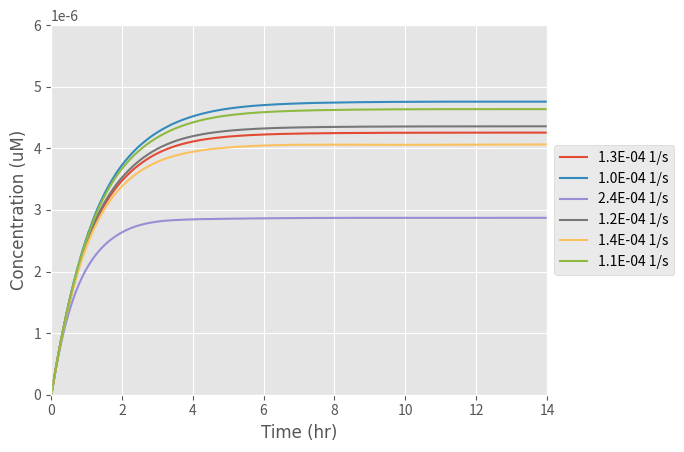

The script that saved this image:
from scipy.integrate import odeint
import numpy as np
import matplotlib.pyplot as plt

# k1: Rate at which PhoCl becomes cleaved
# Here we create express k1 in terms of a function of light intensity (Hill equation)

k1_rate_array = []
#The array was created to add the values of k1 at the different light intensities examined
#copy_number= 0;

def cleavage(L):
    K=7.95
    n=1

    # K:Hill constant (W/m^2)
    # n: Hill coefficient
    # L: Light intensity (W/m^2)
    k1 = K*((L)**n)/(K+L)
    k1_rate_array.append(k1)

    return k1

def diff_eqs(y, t):
    '''This function contains the differential equations'''

    """Unpacking y"""
    TF = y[0]  # Bound transbembrane protein by PhoCl
    mRNA = y[1]  # Translation (microM/L)
    P = y[2]  # Expression of the RFP protein (microM/L)

    """Set rate constants"""  # we made these numbers up we are now looking into fixing them and adding rate equations for the k values

    k2 = 57.6  # Rate of transcription per transcript (1/hr)
    k3 = 12  # Rate of translation (1/hr)
    d1 = 60 / 13  # Degradation of transcription factors (1/hr)
    d2 = 1.68  # Degradation of mRNA (1/hr)
    #d3 = 0.291  # Degradation of translated protein (1/hr)
    a = 190.8  # Rate of transport of TF from cytoplasm to the nucleus (1/hr)
    b = 180  # Rate of transport of mRNA from nucleus to cytoplasm (1/hr)

    # Rate of PhoCL being cleaved by light and transmembrane protein complex being released in the cytoplasm
    dTF_dt = (light_cleavage * LACE) - (d1 * TF) - (a * TF)

    # Rate at which TF binds to the promoter in the nucleus
    # print(copy_number)
    # dTFb_dt = (TF*copy_number*a)

    # Rate of transcription

    dmRNA_dt = (k2 * TF) - (d2 * mRNA) - (b * mRNA)

    # Rate of translation
    Pt = 9.26 * (10 ** -6)  # Maximum concentration of Protein the cells can produce (umol/L)
    n = (1 - (P / (Pt)))

    dP_dt = (n * b * k3 * mRNA) - (d3 * P)

    """Repack solution in same order as y"""
    sol = [dTF_dt, dmRNA_dt, dP_dt]

    return sol

# For good programming practice we created a function to allow us to randomly obtain values of Km
# within a certain range, through using normal distributions.This saved us time and allowed us to plot multiple
# light intensities on the same graph simultaneously
def SampleParam (paramValue,sigma, paramNum):

    samples = np.random.normal(paramValue,sigma,paramNum)

    return samples.astype(int)
# We returned our Light intensities as an integer type, as the function was returning our values in the format of
# normal distribution arrays, which we could not concatenate with our other arrays

if __name__ == "__main__":
    time_steps = 10000  # Number of timepoints to simulate
    stop_time = 14
    t= np.linspace( 0, stop_time, time_steps)  # Set the time frame (start_time, stop_time, step) time frames are equally spaced within the two limits

    '''Set initial species concentration values'''

    LACE = 1.54 * (10 ** -7)  # Initial concentration of the transmembrane protein complex (units)
    TF_0 = 0  # Starting concentration of free TF in thej cytoplasm
    mRNA_0 = 0  # Starting mRNA concentration (microM/L)
    P_0 = 0  # Starting protein concentration (microM/L)

    '''Pack intial conditions into an array'''

    y0 = [TF_0, mRNA_0, P_0]

    L_range = [43]

    for L in L_range:
        light_cleavage = cleavage(L)

    d3_range = (SampleParam(51,20, 6)/100)
    # These are the range of light intensities who's effect was evaluated on the rate of 'k1'

    d3_rangeLabels = []

    for i in d3_range:
        d3 = i
        sol = odeint(diff_eqs, y0, t)

        plt.style.use('ggplot')

        plt.plot(t, sol[:, 2])

        d4= d3/3600

        d6="{0:.1E}".format(d4)

        d3_rangeLabels.append(str(d6) + ' 1/s')

    """plot output"""
    # We set the font we wanted for our graphs
    asfont = {'fontname': 'Arial'}

    # We then annotaed our graphs axis, legends and set minimum and maximum ranges for them
    #plt.legend([ '0 W/$cm^2$', '11 W/$cm^2$', '22 W/$cm^2$', '32 W/$cm^2$', '43 W/$cm^2$', '54 W/$cm^2$'], loc='center left', bbox_to_anchor=( 1, 0.5))
    plt.legend(d3_rangeLabels, loc='center left', bbox_to_anchor=(1, 0.5))
    plt.ylabel('Concentration (uM)', **asfont)
    plt.xlabel('Time (hr)', **asfont)
    plt.ticklabel_format( style='sci', axis='y', scilimits=(0, 0))
    plt.xlim((0, stop_time))
    plt.ylim((0, 0.000006))
    plt.show()